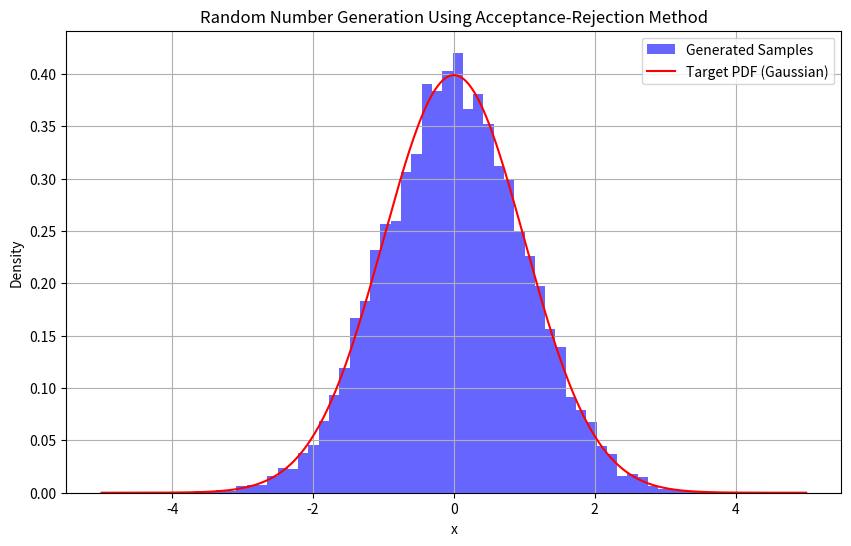

The script that saved this image:
import numpy as np
import matplotlib.pyplot as plt
from scipy.stats import norm

def acceptance_rejection_with_count(pdf, xmin, xmax, max_pdf, num_samples):
    """
    Generate random numbers according to a given PDF using the acceptance-rejection method.
    Count the total number of attempts made.

    Parameters:
    - pdf: The target PDF function (should be normalized).
    - xmin, xmax: The range of x values to sample from.
    - max_pdf: The maximum value of the PDF in the range [xmin, xmax].
    - num_samples: The number of random numbers to generate.

    Returns:
    - samples: A list of generated random numbers.
    - total_attempts: The total number of attempts made.
    """
    samples = []
    total_attempts = 0

    while len(samples) < num_samples:
        # Step 1: Sample x uniformly from [xmin, xmax]
        x = np.random.uniform(xmin, xmax)
        
        # Step 2: Generate u uniformly from [0, max_pdf]
        u = np.random.uniform(0, max_pdf)
        
        # Step 3: Increment the total number of attempts
        total_attempts += 1

        # Step 4: Check if u < PDF(x)
        if u < pdf(x):
            samples.append(x)
    
    return samples, total_attempts

# Define the Gaussian PDF with mean = 0 and standard deviation = 1
def gaussian_pdf(x, mu=0, sigma=1):
    """Gaussian PDF with mean mu and standard deviation sigma."""
    return (1 / (sigma * np.sqrt(2 * np.pi))) * np.exp(-0.5 * ((x - mu) / sigma) ** 2)

# Parameters for the Gaussian PDF
mu, sigma = 0, 1
xmin, xmax = -5, 5
max_pdf = gaussian_pdf(mu, mu, sigma)  # Max value of Gaussian PDF occurs at the mean

# Number of samples to generate
num_samples = 10000

# Generate random numbers using the acceptance-rejection method and count the total attempts
samples, total_attempts = acceptance_rejection_with_count(lambda x: gaussian_pdf(x, mu, sigma), xmin, xmax, max_pdf, num_samples)

# Calculate the efficiency of the acceptance-rejection method
efficiency = num_samples / total_attempts

# Print the total number of attempts and the efficiency
print(f"Total number of random numbers generated to get {num_samples} accepted samples: {total_attempts}")
print(f"Efficiency of the acceptance-rejection method: {efficiency * 100:.2f}%")

# Plot the histogram of generated samples and the target PDF
x_values = np.linspace(xmin, xmax, 500)
pdf_values = gaussian_pdf(x_values, mu, sigma)

plt.figure(figsize=(10, 6))
plt.hist(samples, bins=50, density=True, alpha=0.6, color='b', label="Generated Samples")
plt.plot(x_values, pdf_values, 'r-', label="Target PDF (Gaussian)")
plt.title("Random Number Generation Using Acceptance-Rejection Method")
plt.xlabel("x")
plt.ylabel("Density")
plt.legend()
plt.grid(True)
plt.savefig("accepted_random_numbers_histogram.png", format="png", dpi=300)
plt.show()
